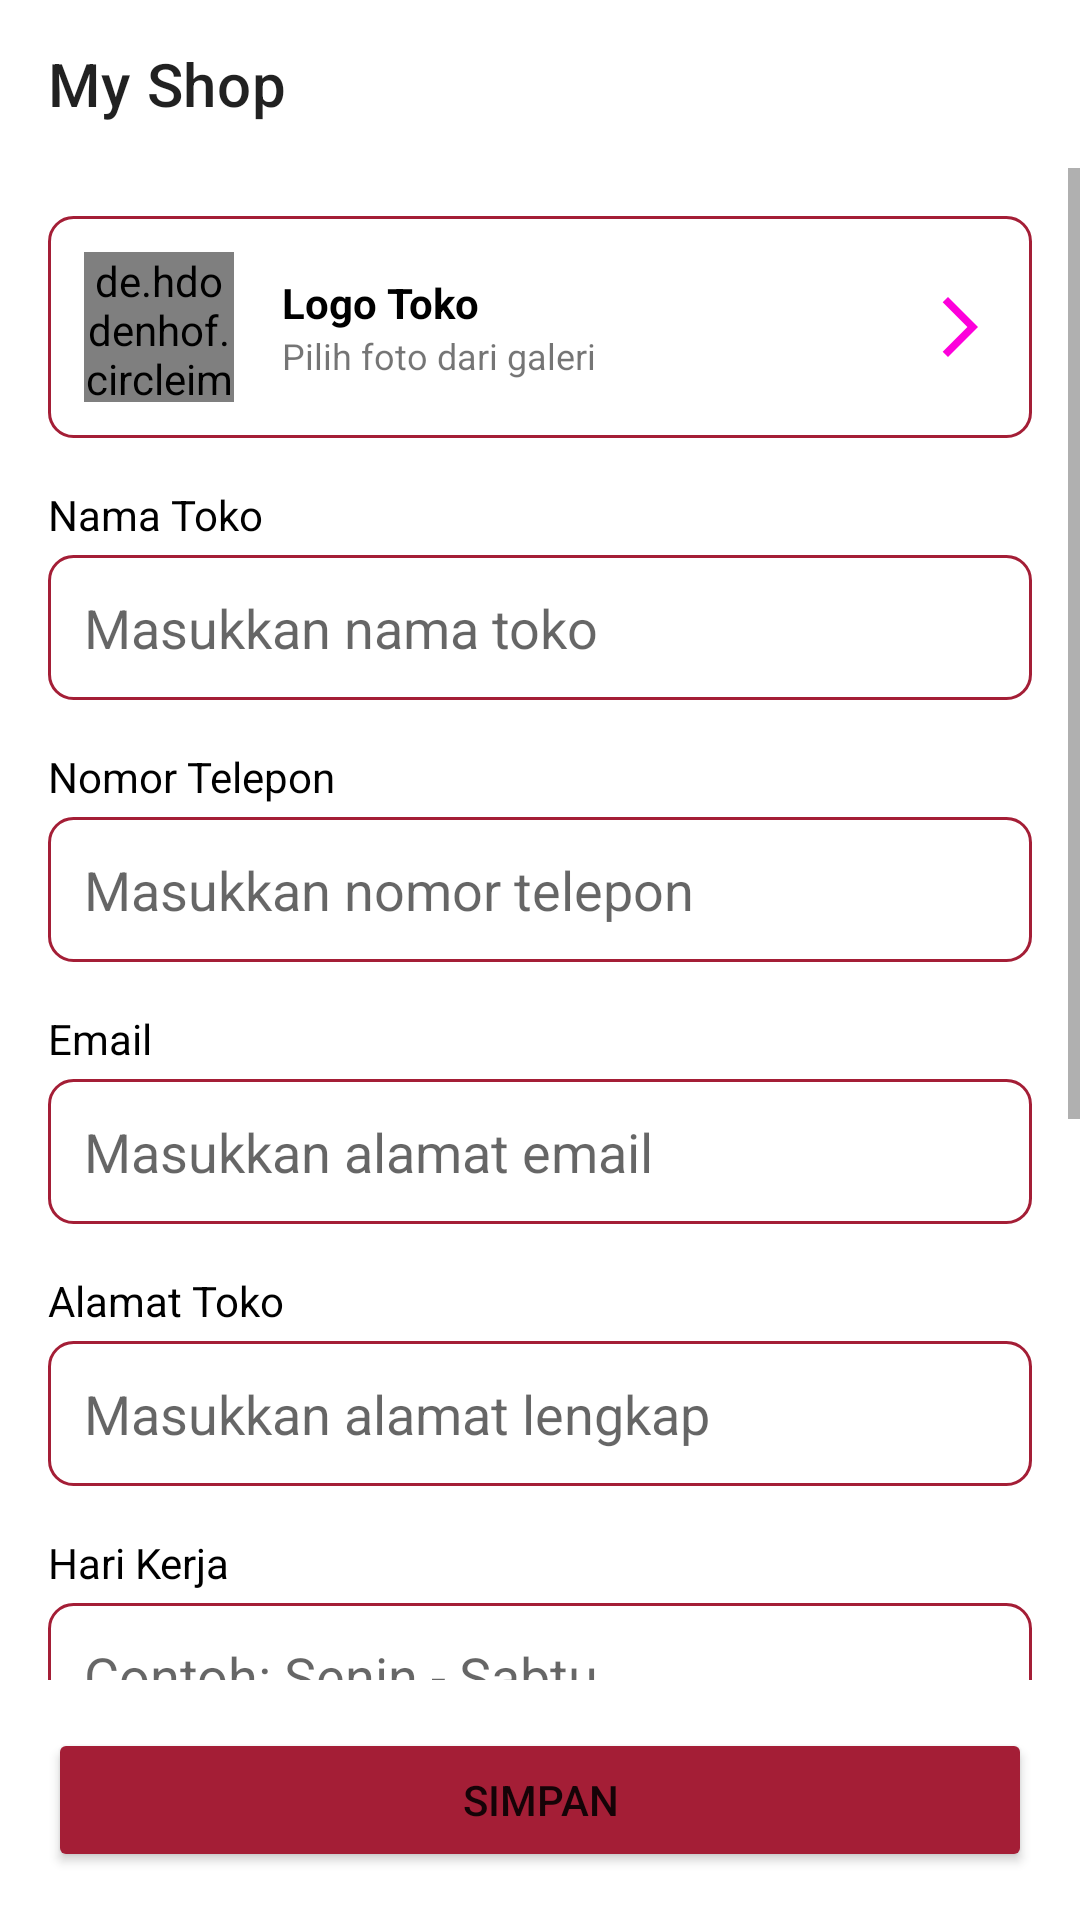

This screen was rendered from an Android layout file. Write that file and the resources it references.
<!-- AndroidManifest.xml: application theme Theme.Ujicoba -->
<!-- res/layout/activity_edit_myshop.xml -->
<?xml version="1.0" encoding="utf-8"?>
<LinearLayout xmlns:android="http://schemas.android.com/apk/res/android"
    xmlns:app="http://schemas.android.com/apk/res-auto"
    xmlns:tools="http://schemas.android.com/tools"
    android:layout_width="match_parent"
    android:layout_height="match_parent"
    android:orientation="vertical"
    android:background="#FFFFFF"
    tools:context=".EditMyshopActivity">

    <com.google.android.material.appbar.AppBarLayout
        android:layout_width="match_parent"
        android:layout_height="wrap_content"
        android:background="@android:color/white"
        app:elevation="2dp">
        <androidx.appcompat.widget.Toolbar
            android:id="@+id/toolbar_edit_shop"
            android:layout_width="match_parent"
            android:layout_height="?attr/actionBarSize"
            app:title="My Shop"
            app:navigationIcon="@drawable/back"/>
    </com.google.android.material.appbar.AppBarLayout>

    <ScrollView
        android:layout_width="match_parent"
        android:layout_height="0dp"
        android:layout_weight="1">

        <LinearLayout
            android:layout_width="match_parent"
            android:layout_height="wrap_content"
            android:orientation="vertical"
            android:padding="16dp">

            
            <RelativeLayout
                android:id="@+id/layout_logo_picker"
                android:layout_width="match_parent"
                android:layout_height="wrap_content"
                android:background="@drawable/edit_text_border_red"
                android:padding="12dp">
                <de.hdodenhof.circleimageview.CircleImageView
                    android:id="@+id/iv_shop_logo_preview"
                    android:layout_width="50dp"
                    android:layout_height="50dp"
                    android:src="@drawable/logo_produk"
                    android:layout_centerVertical="true"/>
                <LinearLayout
                    android:layout_width="wrap_content"
                    android:layout_height="wrap_content"
                    android:orientation="vertical"
                    android:layout_toEndOf="@id/iv_shop_logo_preview"
                    android:layout_marginStart="16dp"
                    android:layout_centerVertical="true">
                    <TextView
                        android:layout_width="wrap_content"
                        android:layout_height="wrap_content"
                        android:text="Logo Toko"
                        android:textColor="@android:color/black"
                        android:textStyle="bold"/>
                    <TextView
                        android:layout_width="wrap_content"
                        android:layout_height="wrap_content"
                        android:text="Pilih foto dari galeri"
                        android:textSize="12sp"/>
                </LinearLayout>
                <ImageView
                    android:layout_width="24dp"
                    android:layout_height="24dp"
                    android:src="@drawable/panah"
                    android:layout_alignParentEnd="true"
                    android:layout_centerVertical="true"/>
            </RelativeLayout>

            
            <TextView
                android:layout_width="wrap_content"
                android:layout_height="wrap_content"
                android:text="Nama Toko"
                android:textColor="@android:color/black"
                android:layout_marginTop="16dp"/>
            <EditText
                android:id="@+id/et_shop_name"
                android:layout_width="match_parent"
                android:layout_height="wrap_content"
                android:hint="Masukkan nama toko"
                android:inputType="textPersonName"
                android:background="@drawable/edit_text_border_red"
                android:padding="12dp"
                android:layout_marginTop="4dp"/>

            
            <TextView
                android:layout_width="wrap_content"
                android:layout_height="wrap_content"
                android:text="Nomor Telepon"
                android:textColor="@android:color/black"
                android:layout_marginTop="16dp"/>
            <EditText
                android:id="@+id/et_shop_phone"
                android:layout_width="match_parent"
                android:layout_height="wrap_content"
                android:hint="Masukkan nomor telepon"
                android:inputType="phone"
                android:background="@drawable/edit_text_border_red"
                android:padding="12dp"
                android:layout_marginTop="4dp"/>

            
            <TextView
                android:layout_width="wrap_content"
                android:layout_height="wrap_content"
                android:text="Email"
                android:textColor="@android:color/black"
                android:layout_marginTop="16dp"/>
            <EditText
                android:id="@+id/et_shop_email"
                android:layout_width="match_parent"
                android:layout_height="wrap_content"
                android:hint="Masukkan alamat email"
                android:inputType="textEmailAddress"
                android:focusable="false"
                android:clickable="false"
                android:background="@drawable/edit_text_border_red"
                android:padding="12dp"
                android:layout_marginTop="4dp"/>

            
            <TextView
                android:layout_width="wrap_content"
                android:layout_height="wrap_content"
                android:text="Alamat Toko"
                android:textColor="@android:color/black"
                android:layout_marginTop="16dp"/>
            <EditText
                android:id="@+id/et_shop_address"
                android:layout_width="match_parent"
                android:layout_height="wrap_content"
                android:hint="Masukkan alamat lengkap"
                android:inputType="textPostalAddress"
                android:background="@drawable/edit_text_border_red"
                android:padding="12dp"
                android:layout_marginTop="4dp"/>

            
            <TextView
                android:layout_width="wrap_content"
                android:layout_height="wrap_content"
                android:text="Hari Kerja"
                android:textColor="@android:color/black"
                android:layout_marginTop="16dp"/>
            <EditText
                android:id="@+id/et_shop_work_days"
                android:layout_width="match_parent"
                android:layout_height="wrap_content"
                android:hint="Contoh: Senin - Sabtu"
                android:inputType="text"
                android:background="@drawable/edit_text_border_red"
                android:padding="12dp"
                android:layout_marginTop="4dp"/>

            
            <TextView
                android:layout_width="wrap_content"
                android:layout_height="wrap_content"
                android:text="Atur Jam Kerja"
                android:textColor="@android:color/black"
                android:layout_marginTop="16dp"/>
            <EditText
                android:id="@+id/et_shop_work_hours"
                android:layout_width="match_parent"
                android:layout_height="wrap_content"
                android:hint="Contoh: 08.00 - 21.00 WIB"
                android:inputType="text"
                android:background="@drawable/edit_text_border_red"
                android:padding="12dp"
                android:layout_marginTop="4dp"/>

            
            <TextView
                android:layout_width="wrap_content"
                android:layout_height="wrap_content"
                android:text="Deskripsi Toko"
                android:textColor="@android:color/black"
                android:layout_marginTop="16dp"/>
            <EditText
                android:id="@+id/et_shop_description"
                android:layout_width="match_parent"
                android:layout_height="wrap_content"
                android:hint="Masukkan deskripsi singkat toko"
                android:inputType="textMultiLine"
                android:gravity="top"
                android:minLines="5"
                android:background="@drawable/edit_text_border_red"
                android:padding="12dp"
                android:layout_marginTop="4dp"/>

        </LinearLayout>
    </ScrollView>

    <Button
        android:id="@+id/btn_save_profile"
        android:layout_width="match_parent"
        android:layout_height="wrap_content"
        android:text="Simpan"
        android:layout_margin="16dp"
        android:backgroundTint="#A41E36"/>

</LinearLayout>
<!-- resources referenced by this layout -->
<resources>
  <!-- drawable edit_text_border_red (drawable) -->
  <?xml version="1.0" encoding="utf-8"?>
  <shape xmlns:android="http://schemas.android.com/apk/res/android"
      android:shape="rectangle">
  
      
      <solid android:color="@android:color/white" />
  
      
      <corners android:radius="8dp" />
  
      
      <stroke
          android:width="1dp"
          android:color="#A41E36" /> 
  
  </shape>
  <!-- drawable logo_produk: png bitmap (drawable, 153525 bytes) -->
  <!-- drawable panah (drawable) -->
  <vector xmlns:android="http://schemas.android.com/apk/res/android" android:autoMirrored="true" android:height="24dp" android:tint="#FD00DB" android:viewportHeight="24" android:viewportWidth="24" android:width="24dp">
        
      <path android:fillColor="@android:color/white" android:pathData="M6.23,20.23l1.77,1.77l10,-10l-10,-10l-1.77,1.77l8.23,8.23z"/>
      
  </vector>
  <style name="Theme.Ujicoba" parent="Theme.MaterialComponents.DayNight.NoActionBar">
          
          <item name="colorPrimary">@color/pink</item>
          <item name="colorPrimaryVariant">@color/pink</item>
          <item name="colorOnPrimary">@color/white</item>
          
          <item name="colorSecondary">@color/teal_200</item>
          <item name="colorSecondaryVariant">@color/teal_700</item>
          <item name="colorOnSecondary">@color/black</item>
          
          <item name="android:statusBarColor">?attr/colorPrimaryVariant</item>
          
      </style>
  <color name="pink">#FF00DC</color>
  <color name="white">#FFFFFFFF</color>
  <color name="teal_200">#FF03DAC5</color>
  <color name="teal_700">#FF018786</color>
  <color name="black">#FF000000</color>
</resources>
